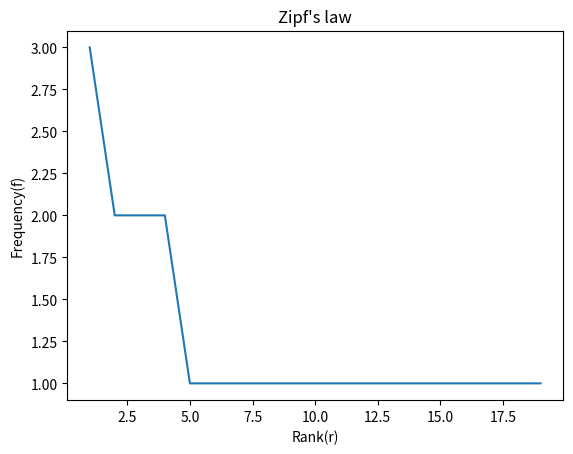

Recreate this plot in Python.
import matplotlib.pyplot as plt
import re


text = "Two friends were met by a bear. One climbed a tree, abandoning the other. The other played dead, and the bear left him unharmed."

#Convert text to lower case
text = text.lower()

#Remove the unwanted characters
textList = re.split(', | |\. ', text)

textDict = {}
wordFrequency={}

#Find the frequency of words
for txt in textList:
  if txt in textDict.keys():
    textDict[txt]+=1
  else:
    textDict[txt]=1

#Sort the word frequencies in descending order
wordFrequency = dict(
        sorted(
            textDict.items(),
            key=lambda x: x[1],
            reverse=True)
        )

#Define two lists, rank and frequency
rank = []
frequency = []
init = 0

#Assign ranks based on frequencies of words
for freq in wordFrequency.values():
  init+=1
  rank.append(init)
  frequency.append(freq)

#Plot the rank and frequency
plt.plot(rank,frequency)

# Labelling the x axis
plt.xlabel('Rank(r)')
# Labelling the y axis
plt.ylabel('Frequency(f)')

# Providing a title to the graph
plt.title("Zipf's law")
print("This is your Zipf's analysis")
